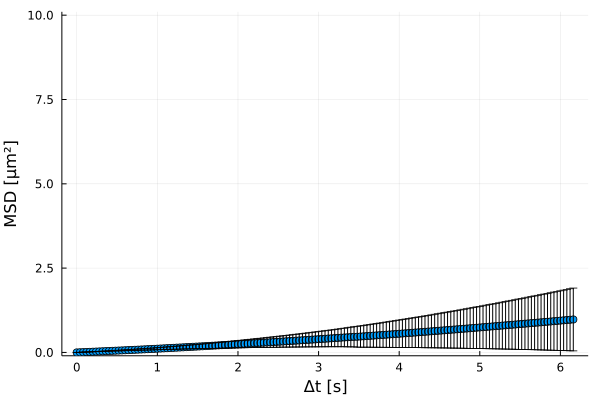

The file beside this chart, header and first rows:
xMSD, MSD, yerror
0.0, 0.0, 0.0
0.04, 0.004637, 0.0003154
0.08, 0.008227, 0.0005874
0.12, 0.01223, 0.001016
0.16, 0.01646, 0.001553
0.2, 0.02087, 0.002164
0.24, 0.02527, 0.00287
0.28, 0.02965, 0.003644
0.32, 0.03395, 0.004451
0.36, 0.03819, 0.005311
0.4, 0.04243, 0.006269
0.44, 0.0467, 0.007286
0.48, 0.05105, 0.008409
0.52, 0.0554, 0.009637
0.56, 0.05982, 0.01092
0.6, 0.06426, 0.01231
0.64, 0.06873, 0.01374
0.68, 0.07321, 0.01527
0.72, 0.07773, 0.01687
0.76, 0.08224, 0.01863
0.8, 0.08682, 0.02044
0.84, 0.09148, 0.02232
0.88, 0.09616, 0.02431
0.92, 0.1009, 0.02636
0.96, 0.1057, 0.02846
1.0, 0.1106, 0.03059
1.04, 0.1156, 0.03286
1.08, 0.1207, 0.03518
1.12, 0.1258, 0.0376
1.16, 0.1309, 0.04011
1.2, 0.136, 0.04267
1.24, 0.1411, 0.04527
1.28, 0.1462, 0.04791
1.32, 0.1513, 0.05062
1.36, 0.1564, 0.05338
1.4, 0.1615, 0.05625
1.44, 0.1666, 0.05916
1.48, 0.1718, 0.06219
1.52, 0.177, 0.06531
1.56, 0.1823, 0.06847
1.6, 0.1875, 0.07172
1.64, 0.1929, 0.07499
1.68, 0.1983, 0.07834
1.72, 0.2037, 0.08179
1.76, 0.2092, 0.08529
1.8, 0.2148, 0.08888
1.84, 0.2204, 0.09251
1.88, 0.2261, 0.09621
1.92, 0.2317, 0.1
1.96, 0.2374, 0.1038
2.0, 0.243, 0.1077
2.04, 0.2487, 0.1116
2.08, 0.2543, 0.1156
2.12, 0.2601, 0.1196
2.16, 0.2658, 0.1237
2.2, 0.2717, 0.1279
2.24, 0.2775, 0.1322
2.28, 0.2833, 0.1365
2.32, 0.2892, 0.1409
2.36, 0.295, 0.1453
... 95 more rows
